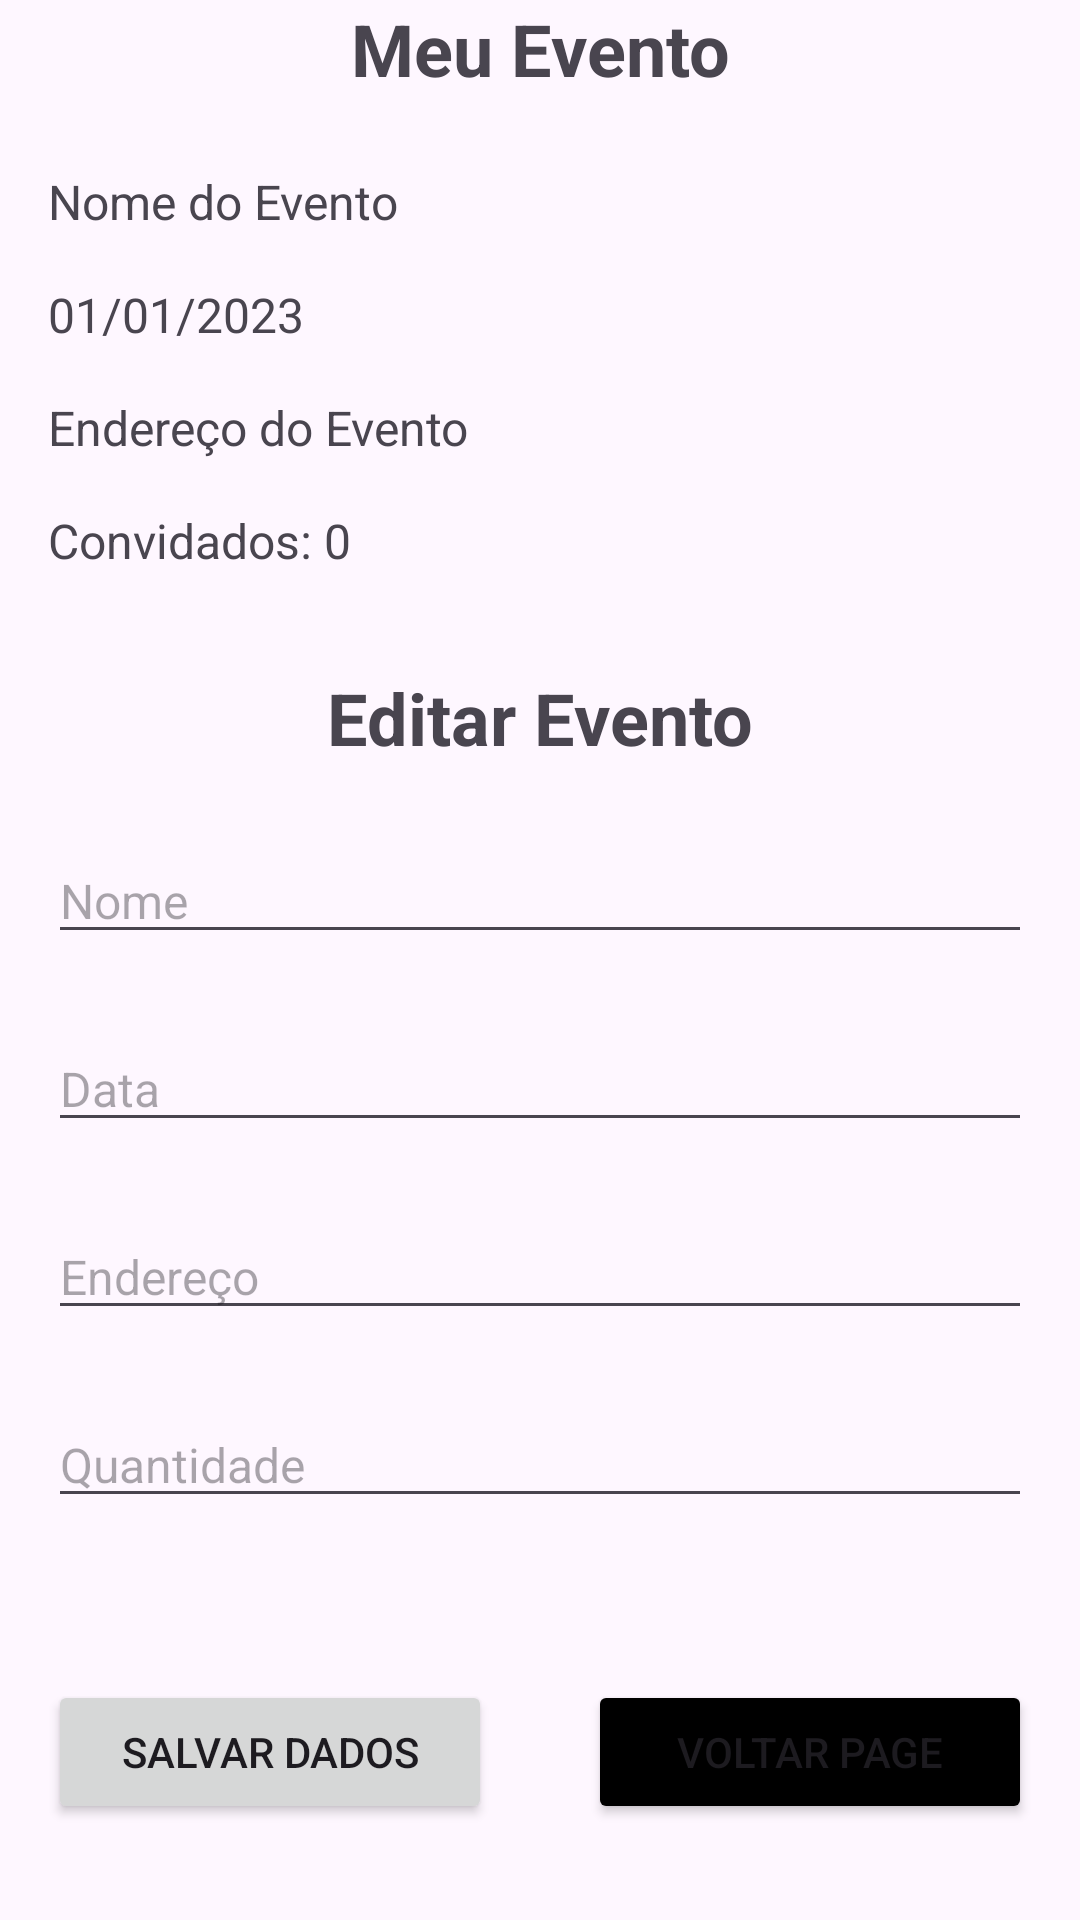

Produce the Android XML layout that renders to this screen, including the resource entries it uses.
<!-- AndroidManifest.xml: application theme Theme.App_do_Hugo_Desafio5 -->
<!-- res/layout/second_activity.xml -->
<?xml version="1.0" encoding="utf-8"?>
<androidx.constraintlayout.widget.ConstraintLayout xmlns:android="http://schemas.android.com/apk/res/android"
    xmlns:app="http://schemas.android.com/apk/res-auto"
    xmlns:tools="http://schemas.android.com/tools"
    android:layout_width="match_parent"
    android:layout_height="match_parent">

    <TextView
        android:id="@+id/textView3"
        android:layout_width="wrap_content"
        android:layout_height="wrap_content"
        android:text="Meu Evento"
        android:textSize="24sp"
        android:textStyle="bold"
        app:layout_constraintEnd_toEndOf="parent"
        app:layout_constraintHorizontal_bias="0.5"
        app:layout_constraintStart_toStartOf="parent"
        tools:layout_editor_absoluteY="42dp" />

    <TextView
        android:id="@+id/textView4"
        android:layout_width="0dp"
        android:layout_height="wrap_content"
        android:layout_marginStart="16dp"
        android:layout_marginTop="24dp"
        android:layout_marginEnd="16dp"
        android:text="Nome do Evento"
        android:textSize="16sp"
        app:layout_constraintEnd_toEndOf="parent"
        app:layout_constraintStart_toStartOf="parent"
        app:layout_constraintTop_toBottomOf="@+id/textView3" />

    <TextView
        android:id="@+id/textView5"
        android:layout_width="0dp"
        android:layout_height="wrap_content"
        android:layout_marginStart="16dp"
        android:layout_marginTop="16dp"
        android:layout_marginEnd="16dp"
        android:text="01/01/2023"
        android:textSize="16sp"
        app:layout_constraintEnd_toEndOf="parent"
        app:layout_constraintStart_toStartOf="parent"
        app:layout_constraintTop_toBottomOf="@+id/textView4" />

    <TextView
        android:id="@+id/textView6"
        android:layout_width="0dp"
        android:layout_height="wrap_content"
        android:layout_marginStart="16dp"
        android:layout_marginTop="16dp"
        android:layout_marginEnd="16dp"
        android:text="Endereço do Evento"
        android:textSize="16sp"
        app:layout_constraintEnd_toEndOf="parent"
        app:layout_constraintStart_toStartOf="parent"
        app:layout_constraintTop_toBottomOf="@+id/textView5" />

    <TextView
        android:id="@+id/textView7"
        android:layout_width="0dp"
        android:layout_height="wrap_content"
        android:layout_marginStart="16dp"
        android:layout_marginTop="16dp"
        android:layout_marginEnd="16dp"
        android:text="Convidados: 0"
        android:textSize="16sp"
        app:layout_constraintEnd_toEndOf="parent"
        app:layout_constraintStart_toStartOf="parent"
        app:layout_constraintTop_toBottomOf="@+id/textView6" />

    <TextView
        android:id="@+id/textView8"
        android:layout_width="wrap_content"
        android:layout_height="wrap_content"
        android:layout_marginTop="32dp"
        android:text="Editar Evento"
        android:textSize="24sp"
        android:textStyle="bold"
        app:layout_constraintEnd_toEndOf="parent"
        app:layout_constraintHorizontal_bias="0.5"
        app:layout_constraintStart_toStartOf="parent"
        app:layout_constraintTop_toBottomOf="@+id/textView7" />

    <EditText
        android:id="@+id/editTextText"
        android:layout_width="0dp"
        android:layout_height="wrap_content"
        android:layout_marginStart="16dp"
        android:layout_marginTop="24dp"
        android:layout_marginEnd="16dp"
        android:ems="10"
        android:hint="Nome"
        android:inputType="text"
        android:textSize="16sp"
        app:layout_constraintEnd_toEndOf="parent"
        app:layout_constraintHorizontal_bias="1.0"
        app:layout_constraintStart_toStartOf="parent"
        app:layout_constraintTop_toBottomOf="@+id/textView8" />
    <EditText
        android:id="@+id/editTextText2"
        android:layout_width="0dp"
        android:layout_height="wrap_content"
        android:layout_marginStart="16dp"
        android:layout_marginTop="24dp"
        android:layout_marginEnd="16dp"
        android:ems="10"
        android:hint="Data"
        android:inputType="date"
        android:textSize="16sp"
        app:layout_constraintEnd_toEndOf="parent"
        app:layout_constraintHorizontal_bias="1.0"
        app:layout_constraintStart_toStartOf="parent"
        app:layout_constraintTop_toBottomOf="@+id/editTextText" />
    <EditText
        android:id="@+id/editTextText3"
        android:layout_width="0dp"
        android:layout_height="wrap_content"
        android:layout_marginStart="16dp"
        android:layout_marginTop="24dp"
        android:layout_marginEnd="16dp"
        android:ems="10"
        android:hint="Endereço"
        android:inputType="text"
        android:textSize="16sp"
        app:layout_constraintEnd_toEndOf="parent"
        app:layout_constraintHorizontal_bias="1.0"
        app:layout_constraintStart_toStartOf="parent"
        app:layout_constraintTop_toBottomOf="@+id/editTextText2" />
    <EditText
        android:id="@+id/editTextText4"
        android:layout_width="0dp"
        android:layout_height="wrap_content"
        android:layout_marginStart="16dp"
        android:layout_marginTop="24dp"
        android:layout_marginEnd="16dp"
        android:ems="10"
        android:hint="Quantidade"
        android:inputType="numberDecimal"
        android:textSize="16sp"
        app:layout_constraintEnd_toEndOf="parent"
        app:layout_constraintHorizontal_bias="1.0"
        app:layout_constraintStart_toStartOf="parent"
        app:layout_constraintTop_toBottomOf="@+id/editTextText3" />

    <Button
        android:id="@+id/button4"
        android:layout_width="0dp"
        android:layout_height="wrap_content"
        android:layout_marginStart="16dp"
        android:layout_marginEnd="16dp"
        android:layout_marginBottom="32dp"
        android:backgroundTint="@color/black"
        android:text="Voltar Page"
        app:layout_constraintBottom_toBottomOf="parent"
        app:layout_constraintEnd_toEndOf="parent"
        app:layout_constraintStart_toEndOf="@+id/button6" />

    <Button
        android:id="@+id/button6"
        android:layout_width="0dp"
        android:layout_height="wrap_content"
        android:layout_marginStart="16dp"
        android:layout_marginEnd="16dp"
        android:layout_marginBottom="32dp"
        android:text="Salvar Dados"
        app:layout_constraintBottom_toBottomOf="parent"
        app:layout_constraintEnd_toStartOf="@+id/button4"
        app:layout_constraintStart_toStartOf="parent" />
</androidx.constraintlayout.widget.ConstraintLayout>
<!-- resources referenced by this layout -->
<resources>
  <style name="Theme.App_do_Hugo_Desafio5" parent="Base.Theme.App_do_Hugo_Desafio5" />
  <style name="Base.Theme.App_do_Hugo_Desafio5" parent="Theme.Material3.DayNight.NoActionBar">
          
          
      </style>
  <!-- not gathered from this repository: default colours our renderer supplied (Android Studio template values) -->
  <color name="black">#FF000000</color>
</resources>
